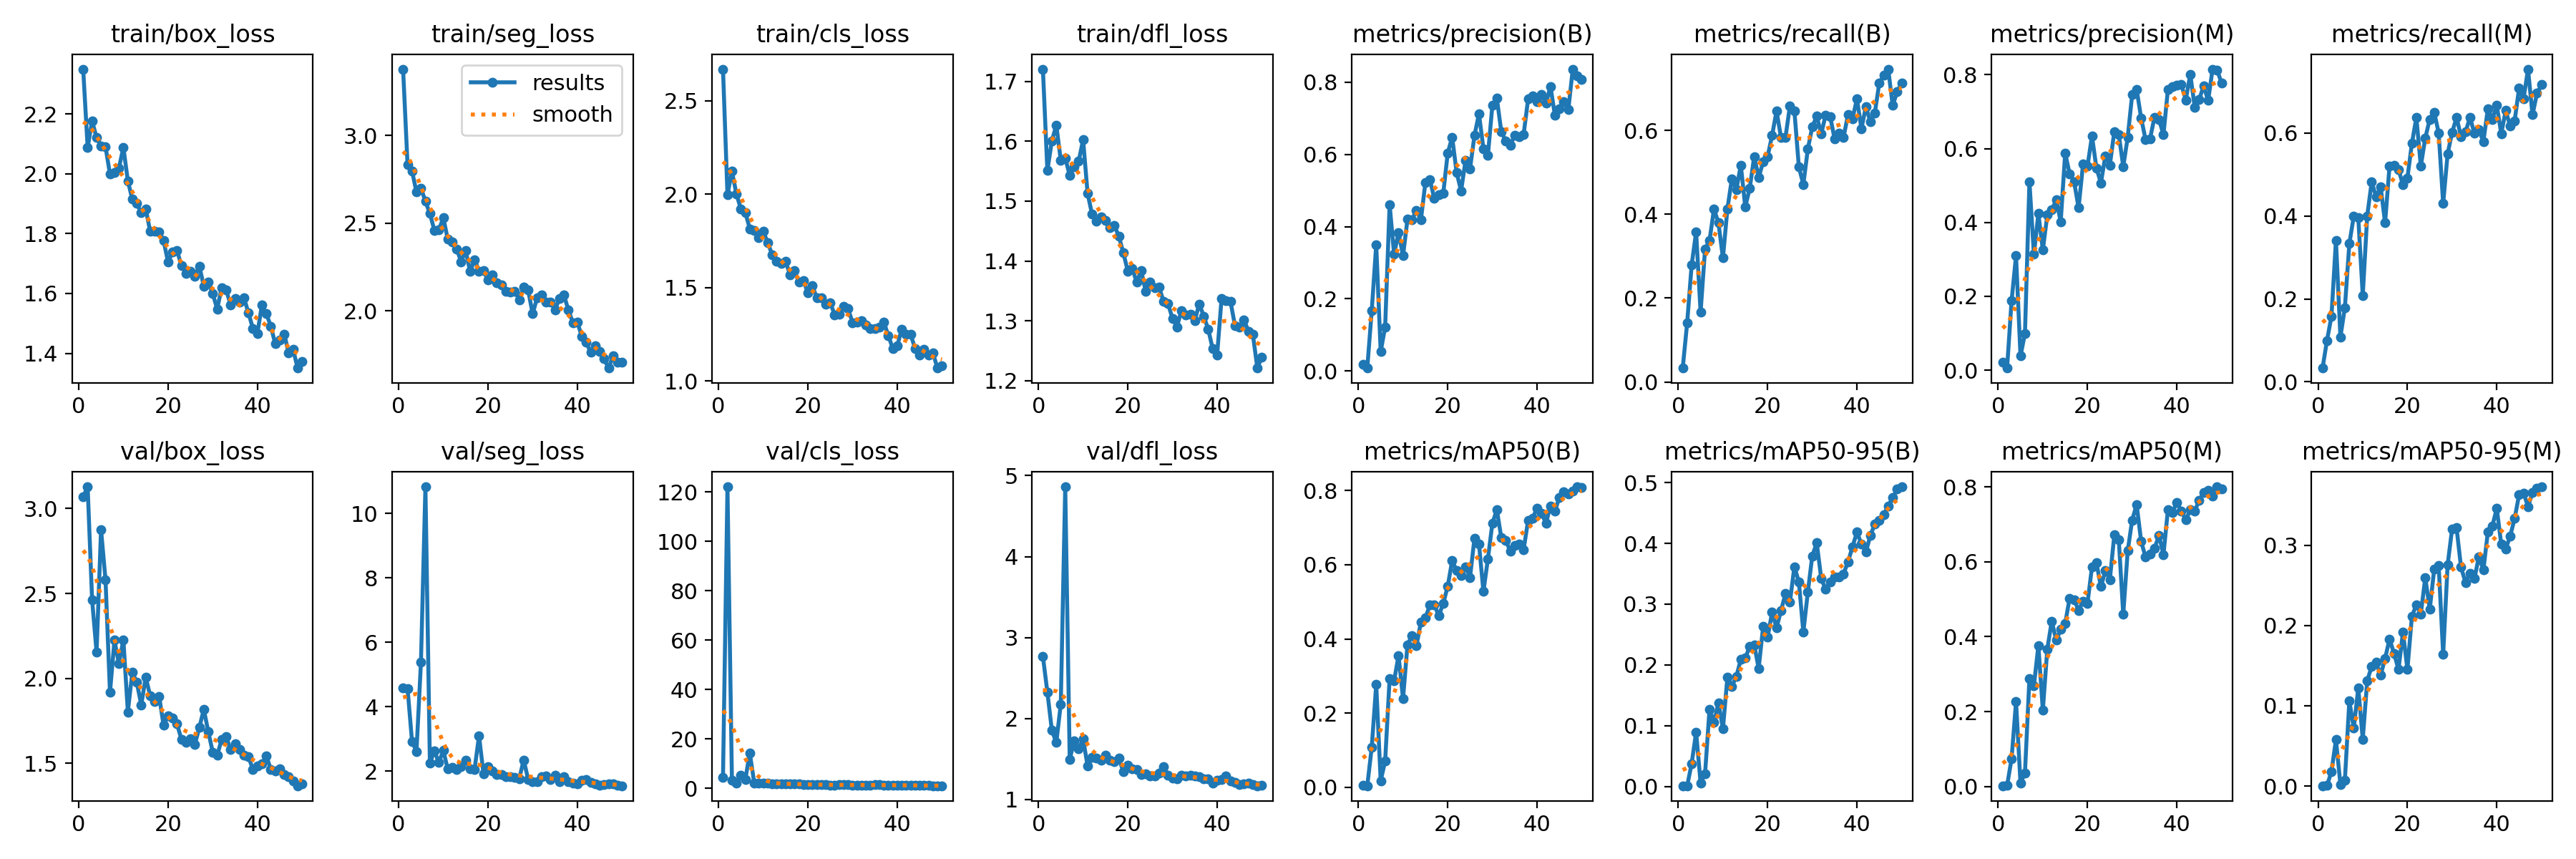

Source data for this figure (header and first rows):
epoch, time, train/box_loss, train/seg_loss, train/cls_loss, train/dfl_loss, metrics/precision(B), metrics/recall(B), metrics/mAP50(B), metrics/mAP50-95(B), metrics/precision(M), metrics/recall(M), metrics/mAP50(M), metrics/mAP50-95(M), val/box_loss, val/seg_loss, val/cls_loss, val/dfl_loss, lr/pg0, lr/pg1, lr/pg2
1, 10.72, 2.35, 3.378, 2.67, 1.721, 0.01895, 0.03333, 0.00466, 0.00125, 0.02248, 0.03333, 0.00166, 0.00031, 3.069, 4.584, 4.389, 2.768, 0.06889, 0.001797, 0.001797
2, 20.72, 2.088, 2.833, 1.997, 1.551, 0.00824, 0.1417, 0.00404, 0.00118, 0.00572, 0.1, 0.00223, 0.00053, 3.128, 4.571, 122.1, 2.327, 0.0373, 0.003545, 0.003545
3, 29.41, 2.176, 2.799, 2.122, 1.601, 0.1678, 0.2792, 0.1079, 0.03772, 0.1877, 0.1583, 0.07393, 0.01809, 2.462, 2.922, 3.194, 1.858, 0.005644, 0.005222, 0.005222
4, 38.56, 2.121, 2.677, 2.002, 1.627, 0.3494, 0.358, 0.2768, 0.08936, 0.3099, 0.3417, 0.2259, 0.05766, 2.154, 2.613, 2.106, 1.704, 0.005136, 0.005136, 0.005136
5, 47.45, 2.093, 2.7, 1.921, 1.568, 0.05347, 0.1667, 0.01751, 0.00579, 0.0381, 0.1083, 0.00833, 0.00214, 2.876, 5.383, 5.402, 2.179, 0.005028, 0.005028, 0.005028
6, 56.21, 2.091, 2.625, 1.902, 1.572, 0.1221, 0.3167, 0.07056, 0.021, 0.1001, 0.1792, 0.03623, 0.00732, 2.58, 10.83, 3.57, 4.862, 0.00492, 0.00492, 0.00492
7, 64.91, 1.998, 2.555, 1.815, 1.543, 0.4612, 0.3375, 0.2929, 0.1274, 0.5106, 0.3333, 0.2889, 0.1059, 1.917, 2.251, 14.29, 1.497, 0.004812, 0.004812, 0.004812
8, 73.58, 2.005, 2.461, 1.807, 1.558, 0.3235, 0.4125, 0.2866, 0.1052, 0.3137, 0.4, 0.2692, 0.07229, 2.224, 2.622, 2.05, 1.72, 0.004704, 0.004704, 0.004704
9, 82.45, 2.019, 2.462, 1.769, 1.566, 0.3834, 0.3792, 0.355, 0.1377, 0.424, 0.3958, 0.3762, 0.1225, 2.087, 2.268, 2.073, 1.625, 0.004596, 0.004596, 0.004596
10, 91.38, 2.088, 2.531, 1.801, 1.602, 0.3194, 0.2958, 0.2391, 0.09484, 0.3255, 0.2083, 0.2037, 0.05825, 2.228, 2.638, 2.11, 1.75, 0.004487, 0.004487, 0.004487
11, 100.5, 1.977, 2.409, 1.742, 1.513, 0.4202, 0.4125, 0.3843, 0.1797, 0.4201, 0.4, 0.3672, 0.1312, 1.803, 2.063, 1.967, 1.415, 0.004379, 0.004379, 0.004379
12, 109.3, 1.915, 2.394, 1.676, 1.478, 0.4192, 0.4842, 0.4089, 0.165, 0.4339, 0.4822, 0.4415, 0.1492, 2.037, 2.106, 1.806, 1.519, 0.004271, 0.004271, 0.004271
13, 118, 1.901, 2.353, 1.642, 1.467, 0.4451, 0.4583, 0.3811, 0.1809, 0.4612, 0.4458, 0.3906, 0.1543, 1.977, 2.042, 1.663, 1.509, 0.004163, 0.004163, 0.004163
14, 126.8, 1.87, 2.281, 1.631, 1.474, 0.4183, 0.5167, 0.4455, 0.2089, 0.4023, 0.4708, 0.4191, 0.138, 1.844, 2.146, 1.72, 1.482, 0.004055, 0.004055, 0.004055
15, 135.7, 1.883, 2.346, 1.64, 1.468, 0.5213, 0.4175, 0.4563, 0.2114, 0.588, 0.3833, 0.4354, 0.1592, 2.008, 2.337, 1.739, 1.548, 0.003947, 0.003947, 0.003947
16, 144.7, 1.807, 2.225, 1.57, 1.455, 0.5307, 0.4618, 0.491, 0.2301, 0.5316, 0.5208, 0.5032, 0.1831, 1.897, 2.077, 1.768, 1.488, 0.003839, 0.003839, 0.003839
17, 153.6, 1.809, 2.293, 1.591, 1.459, 0.478, 0.5375, 0.4925, 0.2332, 0.5106, 0.5216, 0.4992, 0.1655, 1.863, 2.056, 1.843, 1.468, 0.003731, 0.003731, 0.003731
18, 162.5, 1.806, 2.228, 1.529, 1.441, 0.4878, 0.4875, 0.4624, 0.1943, 0.4396, 0.5125, 0.4704, 0.1453, 1.895, 3.09, 1.75, 1.515, 0.003623, 0.003623, 0.003623
19, 171.5, 1.777, 2.229, 1.538, 1.414, 0.4915, 0.525, 0.4955, 0.2629, 0.558, 0.475, 0.4946, 0.1917, 1.724, 1.922, 1.638, 1.342, 0.003515, 0.003515, 0.003515
20, 180.2, 1.705, 2.177, 1.471, 1.383, 0.603, 0.5375, 0.5417, 0.2454, 0.553, 0.4917, 0.4896, 0.1455, 1.778, 2.145, 1.527, 1.421, 0.003407, 0.003407, 0.003407
21, 189.1, 1.738, 2.207, 1.508, 1.388, 0.6479, 0.5875, 0.6112, 0.2865, 0.6341, 0.575, 0.5866, 0.2113, 1.767, 1.994, 1.395, 1.38, 0.003299, 0.003299, 0.003299
22, 197.9, 1.744, 2.161, 1.445, 1.364, 0.5496, 0.6458, 0.5843, 0.261, 0.5472, 0.6375, 0.5976, 0.2261, 1.731, 1.891, 1.505, 1.373, 0.003191, 0.003191, 0.003191
23, 206.7, 1.693, 2.149, 1.444, 1.384, 0.4991, 0.5833, 0.5701, 0.2893, 0.5071, 0.5208, 0.5339, 0.2145, 1.641, 1.889, 1.463, 1.313, 0.003083, 0.003083, 0.003083
24, 215.2, 1.668, 2.112, 1.409, 1.349, 0.5833, 0.5833, 0.5944, 0.3172, 0.5806, 0.5883, 0.5763, 0.2599, 1.625, 1.829, 1.389, 1.318, 0.002975, 0.002975, 0.002975
25, 224, 1.675, 2.109, 1.419, 1.365, 0.5605, 0.6583, 0.5661, 0.3037, 0.5554, 0.6333, 0.5524, 0.2203, 1.646, 1.82, 1.329, 1.295, 0.002867, 0.002867, 0.002867
26, 232.7, 1.658, 2.112, 1.355, 1.355, 0.653, 0.6458, 0.6721, 0.3618, 0.6464, 0.65, 0.6722, 0.2705, 1.613, 1.804, 1.248, 1.293, 0.002759, 0.002759, 0.002759
27, 241.8, 1.692, 2.064, 1.359, 1.356, 0.7122, 0.5125, 0.6567, 0.3362, 0.6383, 0.6, 0.6592, 0.2746, 1.71, 1.758, 1.449, 1.327, 0.00265, 0.00265, 0.00265
28, 250.6, 1.625, 2.135, 1.4, 1.333, 0.6157, 0.4708, 0.5276, 0.2542, 0.5513, 0.4299, 0.4597, 0.1643, 1.818, 2.347, 1.501, 1.408, 0.002542, 0.002542, 0.002542
29, 259.7, 1.639, 2.118, 1.387, 1.328, 0.5968, 0.555, 0.616, 0.3194, 0.6309, 0.55, 0.6297, 0.2758, 1.687, 1.737, 1.381, 1.305, 0.002434, 0.002434, 0.002434
30, 268.3, 1.599, 1.984, 1.313, 1.304, 0.736, 0.6083, 0.7114, 0.3794, 0.7466, 0.6014, 0.7118, 0.3204, 1.566, 1.672, 1.251, 1.265, 0.002326, 0.002326, 0.002326
31, 277, 1.548, 2.075, 1.315, 1.29, 0.7553, 0.6333, 0.7486, 0.4008, 0.7603, 0.6375, 0.7534, 0.3218, 1.547, 1.66, 1.229, 1.258, 0.002218, 0.002218, 0.002218
32, 285.6, 1.619, 2.092, 1.322, 1.317, 0.6628, 0.5917, 0.673, 0.3423, 0.683, 0.5917, 0.6552, 0.2727, 1.641, 1.826, 1.289, 1.298, 0.00211, 0.00211, 0.00211
33, 294.3, 1.612, 2.051, 1.301, 1.309, 0.6372, 0.6366, 0.6656, 0.3242, 0.6244, 0.6025, 0.6128, 0.2538, 1.659, 1.849, 1.336, 1.294, 0.002002, 0.002002, 0.002002
34, 302.8, 1.562, 2.053, 1.28, 1.31, 0.6255, 0.6333, 0.6372, 0.3367, 0.627, 0.6375, 0.6214, 0.2653, 1.58, 1.734, 1.31, 1.296, 0.001894, 0.001894, 0.001894
35, 311.4, 1.583, 2.007, 1.281, 1.301, 0.6531, 0.5792, 0.6524, 0.3452, 0.6855, 0.5994, 0.6363, 0.2587, 1.616, 1.867, 1.367, 1.29, 0.001786, 0.001786, 0.001786
36, 320.4, 1.571, 2.071, 1.287, 1.328, 0.6493, 0.5939, 0.656, 0.3448, 0.6789, 0.6078, 0.6706, 0.2861, 1.58, 1.677, 1.393, 1.281, 0.001678, 0.001678, 0.001678
37, 329.2, 1.585, 2.09, 1.315, 1.308, 0.6555, 0.5833, 0.6413, 0.3499, 0.6381, 0.5792, 0.6195, 0.2693, 1.547, 1.826, 1.311, 1.254, 0.00157, 0.00157, 0.00157
38, 337.8, 1.535, 2.006, 1.244, 1.286, 0.7532, 0.6375, 0.72, 0.3695, 0.7604, 0.6583, 0.7393, 0.3165, 1.538, 1.667, 1.225, 1.255, 0.001462, 0.001462, 0.001462
39, 346.6, 1.483, 1.934, 1.174, 1.253, 0.7621, 0.6273, 0.7255, 0.3943, 0.7677, 0.6333, 0.7325, 0.3238, 1.464, 1.627, 1.218, 1.205, 0.001354, 0.001354, 0.001354
40, 355.5, 1.467, 1.938, 1.187, 1.243, 0.7462, 0.675, 0.753, 0.4184, 0.771, 0.6667, 0.7589, 0.3463, 1.483, 1.606, 1.153, 1.24, 0.001246, 0.001246, 0.001246
41, 379.6, 1.561, 1.855, 1.277, 1.338, 0.7656, 0.6042, 0.7394, 0.3991, 0.7738, 0.5987, 0.7357, 0.3016, 1.497, 1.713, 1.256, 1.244, 0.001138, 0.001138, 0.001138
42, 388.8, 1.533, 1.822, 1.25, 1.334, 0.7411, 0.656, 0.7117, 0.3855, 0.7319, 0.6542, 0.7122, 0.2956, 1.543, 1.736, 1.243, 1.288, 0.00103, 0.00103, 0.00103
43, 397.7, 1.49, 1.764, 1.251, 1.332, 0.7883, 0.6208, 0.7591, 0.4131, 0.8014, 0.6167, 0.7393, 0.3117, 1.465, 1.648, 1.176, 1.227, 0.0009215, 0.0009215, 0.0009215
44, 406.8, 1.432, 1.804, 1.172, 1.292, 0.7086, 0.6417, 0.7448, 0.4315, 0.7127, 0.6292, 0.7361, 0.3335, 1.455, 1.6, 1.125, 1.212, 0.0008134, 0.0008134, 0.0008134
45, 416.1, 1.444, 1.769, 1.138, 1.289, 0.7269, 0.7125, 0.7818, 0.4379, 0.7332, 0.7083, 0.7648, 0.3634, 1.467, 1.568, 1.13, 1.181, 0.0007054, 0.0007054, 0.0007054
46, 425.2, 1.465, 1.727, 1.171, 1.302, 0.7451, 0.7309, 0.7963, 0.4473, 0.77, 0.6833, 0.7847, 0.3653, 1.433, 1.581, 1.088, 1.19, 0.0005973, 0.0005973, 0.0005973
47, 434.4, 1.401, 1.675, 1.138, 1.283, 0.7236, 0.7458, 0.7906, 0.4614, 0.7305, 0.7542, 0.7911, 0.3485, 1.42, 1.609, 1.09, 1.204, 0.0004892, 0.0004892, 0.0004892
48, 443.6, 1.413, 1.744, 1.149, 1.277, 0.8361, 0.6591, 0.7989, 0.4752, 0.8153, 0.6439, 0.7758, 0.366, 1.396, 1.592, 1.057, 1.181, 0.0003812, 0.0003812, 0.0003812
49, 452.8, 1.351, 1.71, 1.069, 1.221, 0.8172, 0.6917, 0.8103, 0.4893, 0.8133, 0.6958, 0.8007, 0.3714, 1.368, 1.556, 1.037, 1.171, 0.0002731, 0.0002731, 0.0002731
50, 461.6, 1.374, 1.706, 1.08, 1.239, 0.8079, 0.7125, 0.8075, 0.493, 0.7777, 0.7167, 0.7946, 0.3731, 1.38, 1.543, 1.021, 1.175, 0.0001651, 0.0001651, 0.0001651
